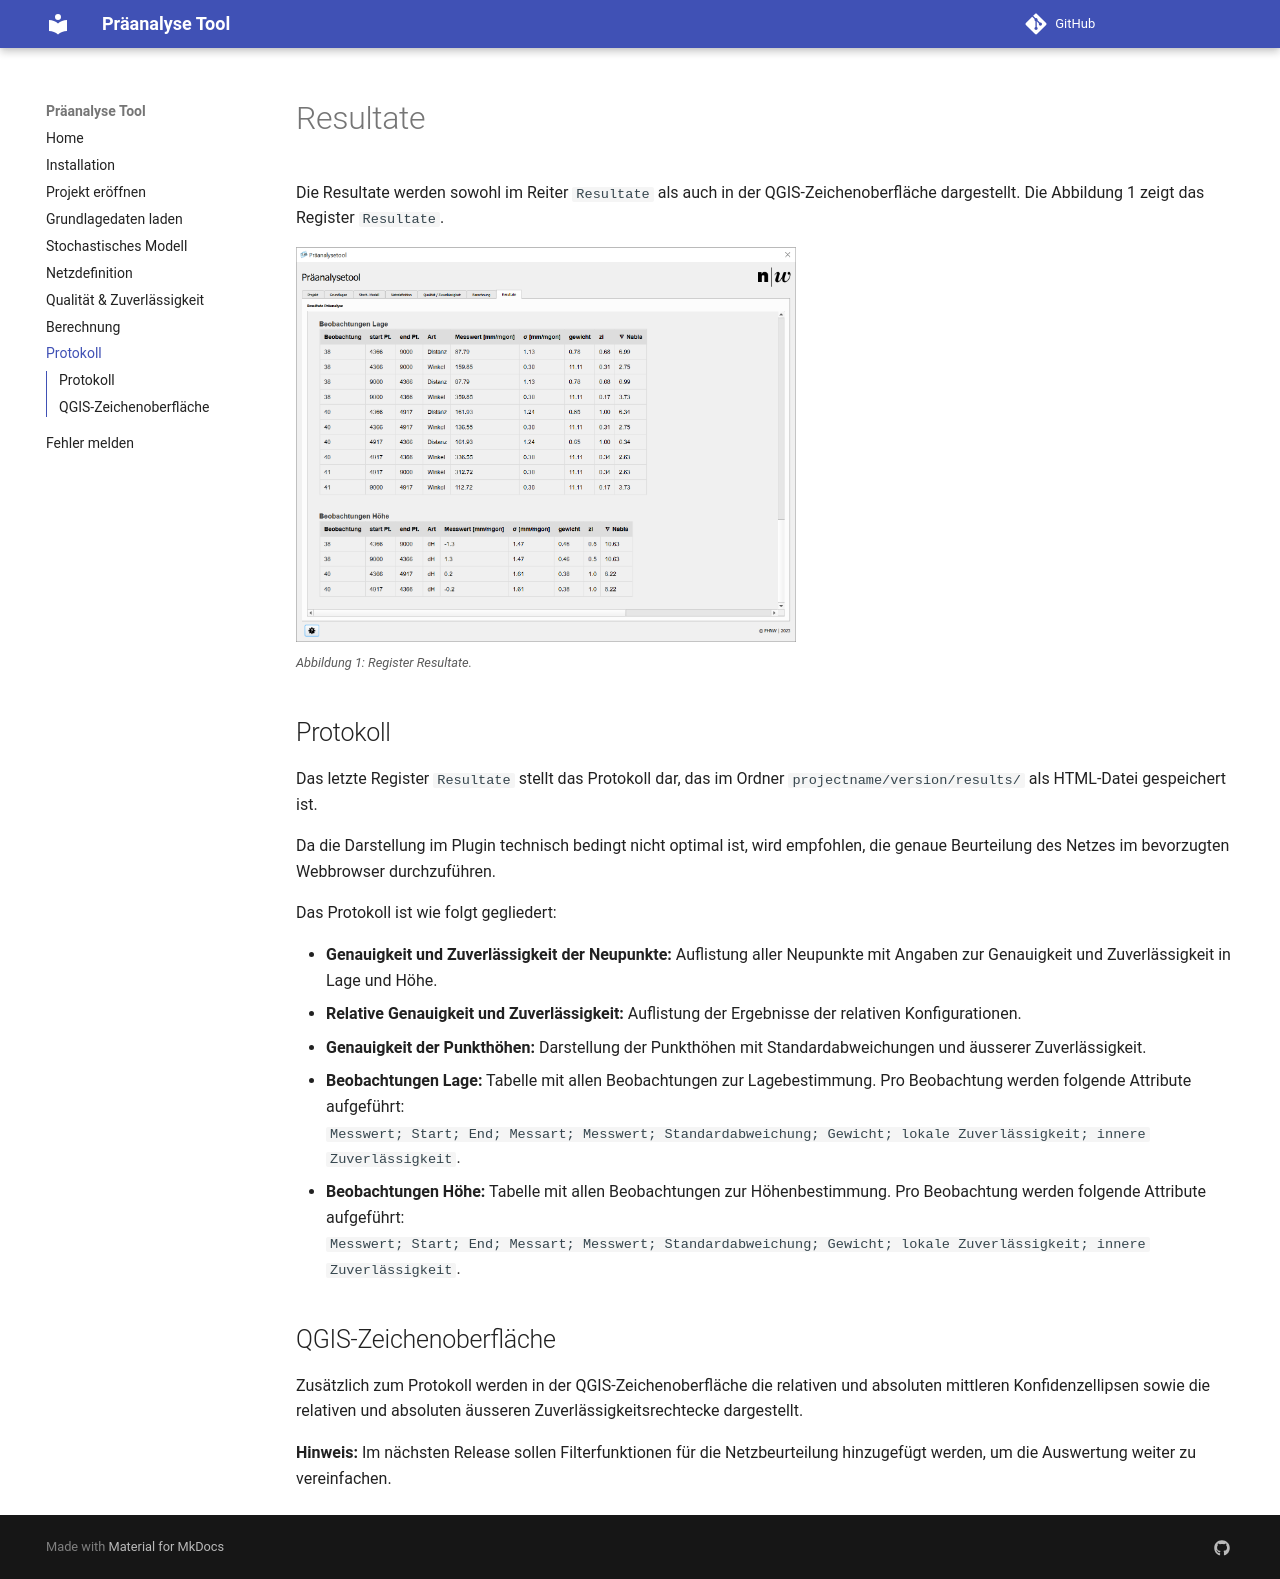

repository: FabianRuefenacht/praeanalyse_tool_docs · page: protocol/index.html · generator: mkdocs

# Resultate

Die Resultate werden sowohl im Reiter ```Resultate``` als auch in der QGIS-Zeichenoberfläche dargestellt. Die Abbildung 1 zeigt das Register ```Resultate```.

<img src="../imgs//res/result.png" width="500" /><br/>
<small>_Abbildung 1: Register Resultate._</small>

## Protokoll

Das letzte Register ```Resultate``` stellt das Protokoll dar, das im Ordner ```projectname/version/results/``` als HTML-Datei gespeichert ist.

Da die Darstellung im Plugin technisch bedingt nicht optimal ist, wird empfohlen, die genaue Beurteilung des Netzes im bevorzugten Webbrowser durchzuführen.

Das Protokoll ist wie folgt gegliedert:

- **Genauigkeit und Zuverlässigkeit der Neupunkte:** Auflistung aller Neupunkte mit Angaben zur Genauigkeit und Zuverlässigkeit in Lage und Höhe.
- **Relative Genauigkeit und Zuverlässigkeit:** Auflistung der Ergebnisse der relativen Konfigurationen.
- **Genauigkeit der Punkthöhen:** Darstellung der Punkthöhen mit Standardabweichungen und äusserer Zuverlässigkeit.
- **Beobachtungen Lage:** Tabelle mit allen Beobachtungen zur Lagebestimmung. Pro Beobachtung werden folgende Attribute aufgeführt:  
  ```Messwert; Start; End; Messart; Messwert; Standardabweichung; Gewicht; lokale Zuverlässigkeit; innere Zuverlässigkeit```.
- **Beobachtungen Höhe:** Tabelle mit allen Beobachtungen zur Höhenbestimmung. Pro Beobachtung werden folgende Attribute aufgeführt:  
  ```Messwert; Start; End; Messart; Messwert; Standardabweichung; Gewicht; lokale Zuverlässigkeit; innere Zuverlässigkeit```.

## QGIS-Zeichenoberfläche

Zusätzlich zum Protokoll werden in der QGIS-Zeichenoberfläche die relativen und absoluten mittleren Konfidenzellipsen sowie die relativen und absoluten äusseren Zuverlässigkeitsrechtecke dargestellt.

**Hinweis:** Im nächsten Release sollen Filterfunktionen für die Netzbeurteilung hinzugefügt werden, um die Auswertung weiter zu vereinfachen.
